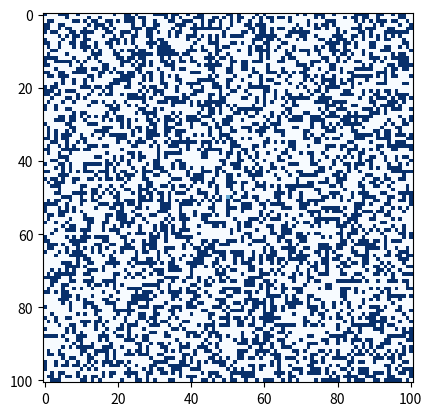

Python code for this plot:
import numpy as np
from matplotlib import pyplot as plt, animation
from copy import deepcopy

N = 100
p = 0.6

if (N % 2 == 0):
    N += 1

grid = np.random.choice([0, 2], N*N, p=[p, 1-p]).reshape(N, N)
grid[N//2][N//2] = 1

def update_grid(grid):
    old_grid = deepcopy(grid)

    for line in range(len(old_grid)):
        for column in range(len(old_grid[line])):
            if old_grid[line, column] == 1:
                if line > 0 and old_grid[line - 1, column] != 2:
                    grid[line-1, column] = 1

                if line < len(old_grid) - 1 and old_grid[line+1, column] != 2:
                    grid[line+1, column] = 1

                if column > 0 and old_grid[line, column-1] != 2:
                    grid[line, column-1] = 1

                if column < len(old_grid[line]) - 1 and old_grid[line, column+1] != 2:
                    grid[line, column+1] = 1

    return grid


def update(frame_num, grid):
    grid = update_grid(grid)

    plt.title(f"Flooding Algorithm - Frame {frame_num}")
    return ax.imshow(grid, interpolation='nearest', cmap='Blues')

fig, ax = plt.subplots()
designer = ax.imshow(grid, interpolation='nearest', cmap='Blues')

ani = animation.FuncAnimation(
    fig,
    update,
    fargs=(grid,),
    cache_frame_data=False,
    interval=200,
)
plt.show()
